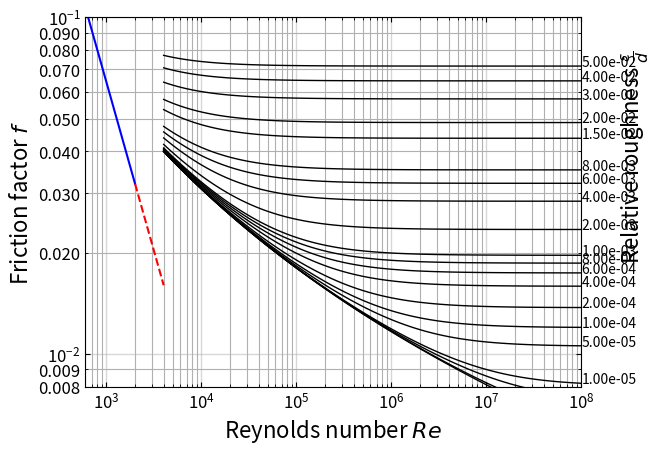

Here is the Python script that generated this plot:
# region problem statement
"""
BYOMD (Build Your Own Moody Diagram). The Darcy-Weisbach friction factor (f) is used to compute head loss in pipe flow through:

ℎ𝑓=𝑓𝐿𝐷𝑉²/2𝑔

where L=pipe length, D = pipe diameter, V = average velocity of the fluid, and g is the acceleration of gravity.

f is known to vary with both Reynolds number (Re) and pipe wall roughness (Relative roughness (ϵ/d)).
In the laminar range (Re<2000), the relative roughness seems to be irrelevant where 𝑓=64/𝑅𝑒, whereas in the turbulent range (Re>4000), f is described by the empirical and implicit Colebrook equation:

1/𝑓¹/² = −2.0 log(𝜖/𝑑 / 3.7 + 2.51 / 𝑅𝑒⋅𝑓¹/²)

We note that in the Colebrook equation, f cannot be found analytically, so we must use an iterative method (i.e., fsolve) to find f at each Re and ϵ/d coordinate. At intermediate Re, the flow is called transitional, and f is not easily predicted due to instability.

The Moody diagram graphically displays f as a function of Re and ϵ/d for a finite set of relative roughness. Write a program that produces a Moody diagram that has all the features like the one below.
"""
# endregion

# region imports
from scipy.optimize import fsolve
import matplotlib.pyplot as plt
from matplotlib.ticker import FormatStrFormatter
import numpy as np  # Ensuring numpy is used in the script


# endregion

# region functions
def ff(Re: float, rr: float, CBEQN: bool = False) -> float:
    """
    Calculates the Darcy-Weisbach friction factor (f) for a given Reynolds number (Re) and relative roughness (ϵ/d).

    - Uses **Colebrook equation** for turbulent flow (Re > 4000).
    - Uses **laminar equation** (f = 64/Re) for Re < 2000.
    - Interpolates friction factor for **transitional flow (2000 ≤ Re ≤ 4000)**.

    :param Re: Reynolds number (unitless)
    :param rr: Relative roughness (ϵ/d, between 0 and 0.05)
    :param CBEQN: Boolean for using Colebrook equation (True for turbulent flow)
    :return: Computed friction factor (f)
    """
    if CBEQN:
        # Colebrook equation: Solve for f using fsolve
        cb = lambda f: 1 / np.sqrt(abs(f)) + 2.0 * np.log10(rr / 3.7 + 2.51 / (Re * np.sqrt(abs(f))))
        result = fsolve(cb, max(0.02, 1e-5))  # Ensure positive initial guess
        return result[0]
    else:
        return 64 / Re  # Laminar flow equation
    pass

def plotMoody(plotPoint=False, pt=(0,0), marker='o', markersize=10, markeredgecolor='red', markerfacecolor='none', label=None, clear_plot=False):
    """
    This function produces the Moody diagram for a Re range from 1 to 10^8 and
    for relative roughness from 0 to 0.05 (20 steps). The laminar region is described
    by the simple relationship of f=64/Re whereas the turbulent region is described by
    the Colebrook equation.
    :return: just shows the plot, nothing returned
    """
    # Step 1: create logspace arrays for ranges of Re
    ReValsCB = np.logspace(np.log10(4000), np.log10(1e8), 100)  # JES MISSING CODE for turbulent flow (Re 4000 to 10^8)
    ReValsL = np.logspace(np.log10(600.0), np.log10(2000.0), 20)  # Laminar flow (Re 600 to 2000)
    ReValsTrans = np.logspace(np.log10(2000), np.log10(4000), 50)  # JES MISSING CODE for transition flow (Re 2000 to 4000)

    # Step 2: create array for range of relative roughnesses
    rrVals = np.array([0, 1E-6, 5E-6, 1E-5, 5E-5, 1E-4, 2E-4, 4E-4, 6E-4, 8E-4, 1E-3, 2E-3, 4E-3, 6E-3,
                       8E-3, 1.5E-2, 2E-2, 3E-2, 4E-2, 5E-2])

    # Step 2: calculate the friction factor in the laminar range
    ffLam = np.array([64/Re for Re in ReValsL])  # JES MISSING CODE: Compute f = 64/Re for all Re in laminar range
    ffTrans = np.array([ff(Re, 0) for Re in ReValsTrans])  # JES MISSING CODE: Compute transition region friction factor

    # Step 3: calculate friction factor values for each rr at each Re for turbulent range
    ffCB = np.array([[ff(Re, relRough, CBEQN=True) for Re in ReValsCB] for relRough in rrVals])  #for relRough in rrVals])

    # Step 5:  construct the plot
    plt.loglog(ReValsL, ffLam, 'b-', linewidth=1.5, label='Laminar')   #plot the laminar part as a solid line
    plt.loglog(ReValsTrans, ffTrans, 'r--', linewidth=1.5, label='Transition')  #plot transition part as dashed line
    for nRelR in range(len(ffCB)):
        plt.loglog(ReValsCB, ffCB[nRelR], 'k',linewidth=1) #plot turbulent region for each pipe roughness
        plt.annotate(xy=(ReValsCB[-1], ffCB[nRelR][-1]),text=f"{rrVals[nRelR]:.2e}")  #annotate each curve

    plt.xlim(600, 1E8)
    plt.ylim(0.008, 0.10)
    plt.xlabel(r"Reynolds number $Re$", fontsize=16)  #Correct axis label
    plt.ylabel(r"Friction factor $f$", fontsize=16)  #Correct axis label
    plt.text(2.5E8, 0.02, r"Relative roughness $\frac{\epsilon}{d}$", rotation=90, fontsize=16)

    ax = plt.gca()  # capture the current axes for use in modifying ticks, grids, etc.
    ax.tick_params(axis='both', which='both', direction='in', top=True, right=True, labelsize=12)  # format tick marks
    ax.tick_params(axis='both', grid_linewidth=1, grid_linestyle='solid', grid_alpha=0.5)
    ax.tick_params(axis='y', which='minor')
    ax.yaxis.set_minor_formatter(FormatStrFormatter("%.3f"))
    plt.grid(which='both')
    if plotPoint:
        plt.plot(pt[0], pt[1], marker=marker, markersize=markersize, markeredgecolor=markeredgecolor,
                 markerfacecolor=markerfacecolor, label=label)  # plot the point with specified properties

    plt.show()

def main():
    plotMoody()
# endregion


# endregion

# region function calls
if __name__ == "__main__":
    main()
# endregion